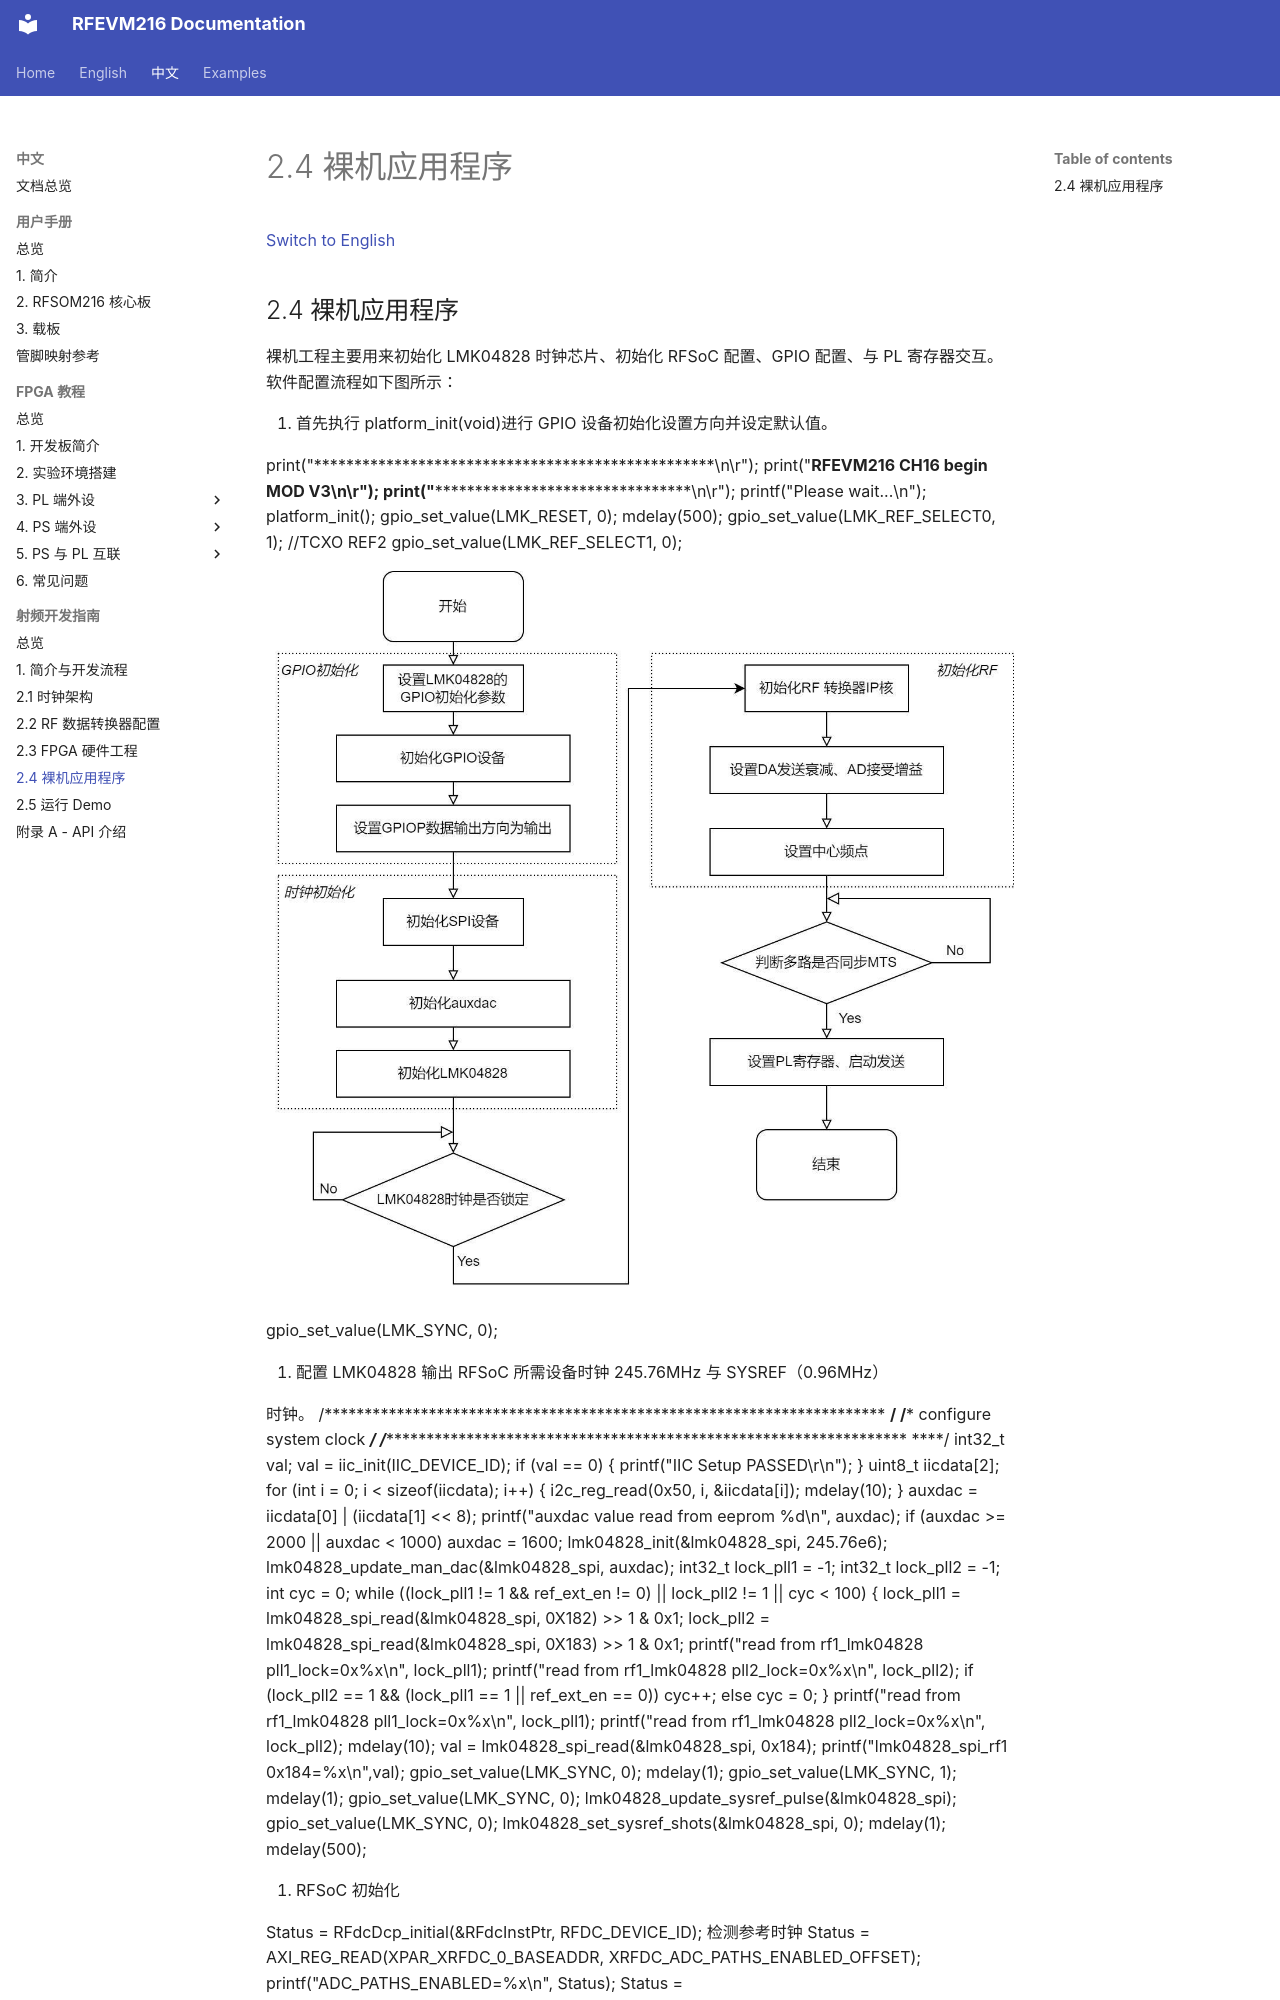

repository: lichen813-gif/RFEVM216 · page: zh/rf-development-guide/05-bare-metal-application/index.html · generator: mkdocs

# 2.4 裸机应用程序

[Switch to English](../../en/rf-development-guide/05-bare-metal-application.md)

## 2.4 裸机应用程序

裸机工程主要用来初始化 LMK04828 时钟芯片、初始化 RFSoC 配置、GPIO
配置、与 PL 寄存器交互。
软件配置流程如下图所示：

1. 首先执行 platform_init(void)进行 GPIO 设备初始化设置方向并设定默认值。

print("**************************************************\n\r");
print("**********RFEVM216 CH16 begin MOD V3********\n\r");
print("**************************************************\n\r");
printf("Please wait...\n");
platform_init();
gpio_set_value(LMK_RESET, 0);
mdelay(500);
gpio_set_value(LMK_REF_SELECT0, 1); //TCXO REF2
gpio_set_value(LMK_REF_SELECT1, 0);

![RFEVM216 射频开发指南图示](../../assets/rf-development-guide/page-023-image-01.jpg)

gpio_set_value(LMK_SYNC, 0);

2. 配置 LMK04828 输出 RFSoC 所需设备时钟 245.76MHz 与 SYSREF（0.96MHz）

时钟。
/**********************************************************************
****/
/***** configure system clock
*****/
/**********************************************************************
****/
int32_t val;
val = iic_init(IIC_DEVICE_ID);
if (val == 0) {
printf("IIC Setup PASSED\r\n");
}
uint8_t iicdata[2];
for (int i = 0; i < sizeof(iicdata); i++) {
i2c_reg_read(0x50, i, &iicdata[i]);
mdelay(10);
}
auxdac = iicdata[0] | (iicdata[1] << 8);
printf("auxdac value read from eeprom %d\n", auxdac);
if (auxdac >= 2000 || auxdac < 1000)
auxdac = 1600;
lmk04828_init(&lmk04828_spi, 245.76e6);
lmk04828_update_man_dac(&lmk04828_spi, auxdac);
int32_t lock_pll1 = -1;
int32_t lock_pll2 = -1;
int cyc = 0;
while ((lock_pll1 != 1 && ref_ext_en != 0) || lock_pll2 != 1 || cyc < 100)
{
lock_pll1 = lmk04828_spi_read(&lmk04828_spi, 0X182) >> 1 & 0x1;
lock_pll2 = lmk04828_spi_read(&lmk04828_spi, 0X183) >> 1 & 0x1;
printf("read from rf1_lmk04828 pll1_lock=0x%x\n", lock_pll1);
printf("read from rf1_lmk04828 pll2_lock=0x%x\n", lock_pll2);
if (lock_pll2 == 1 && (lock_pll1 == 1 || ref_ext_en == 0))
cyc++;
else
cyc = 0;
}
printf("read from rf1_lmk04828 pll1_lock=0x%x\n", lock_pll1);
printf("read from rf1_lmk04828 pll2_lock=0x%x\n", lock_pll2);
mdelay(10);
val = lmk04828_spi_read(&lmk04828_spi, 0x184);
printf("lmk04828_spi_rf1 0x184=%x\n",val);
gpio_set_value(LMK_SYNC, 0);
mdelay(1);
gpio_set_value(LMK_SYNC, 1);
mdelay(1);
gpio_set_value(LMK_SYNC, 0);
lmk04828_update_sysref_pulse(&lmk04828_spi);
gpio_set_value(LMK_SYNC, 0);
lmk04828_set_sysref_shots(&lmk04828_spi, 0);
mdelay(1);
mdelay(500);

3. RFSoC 初始化
